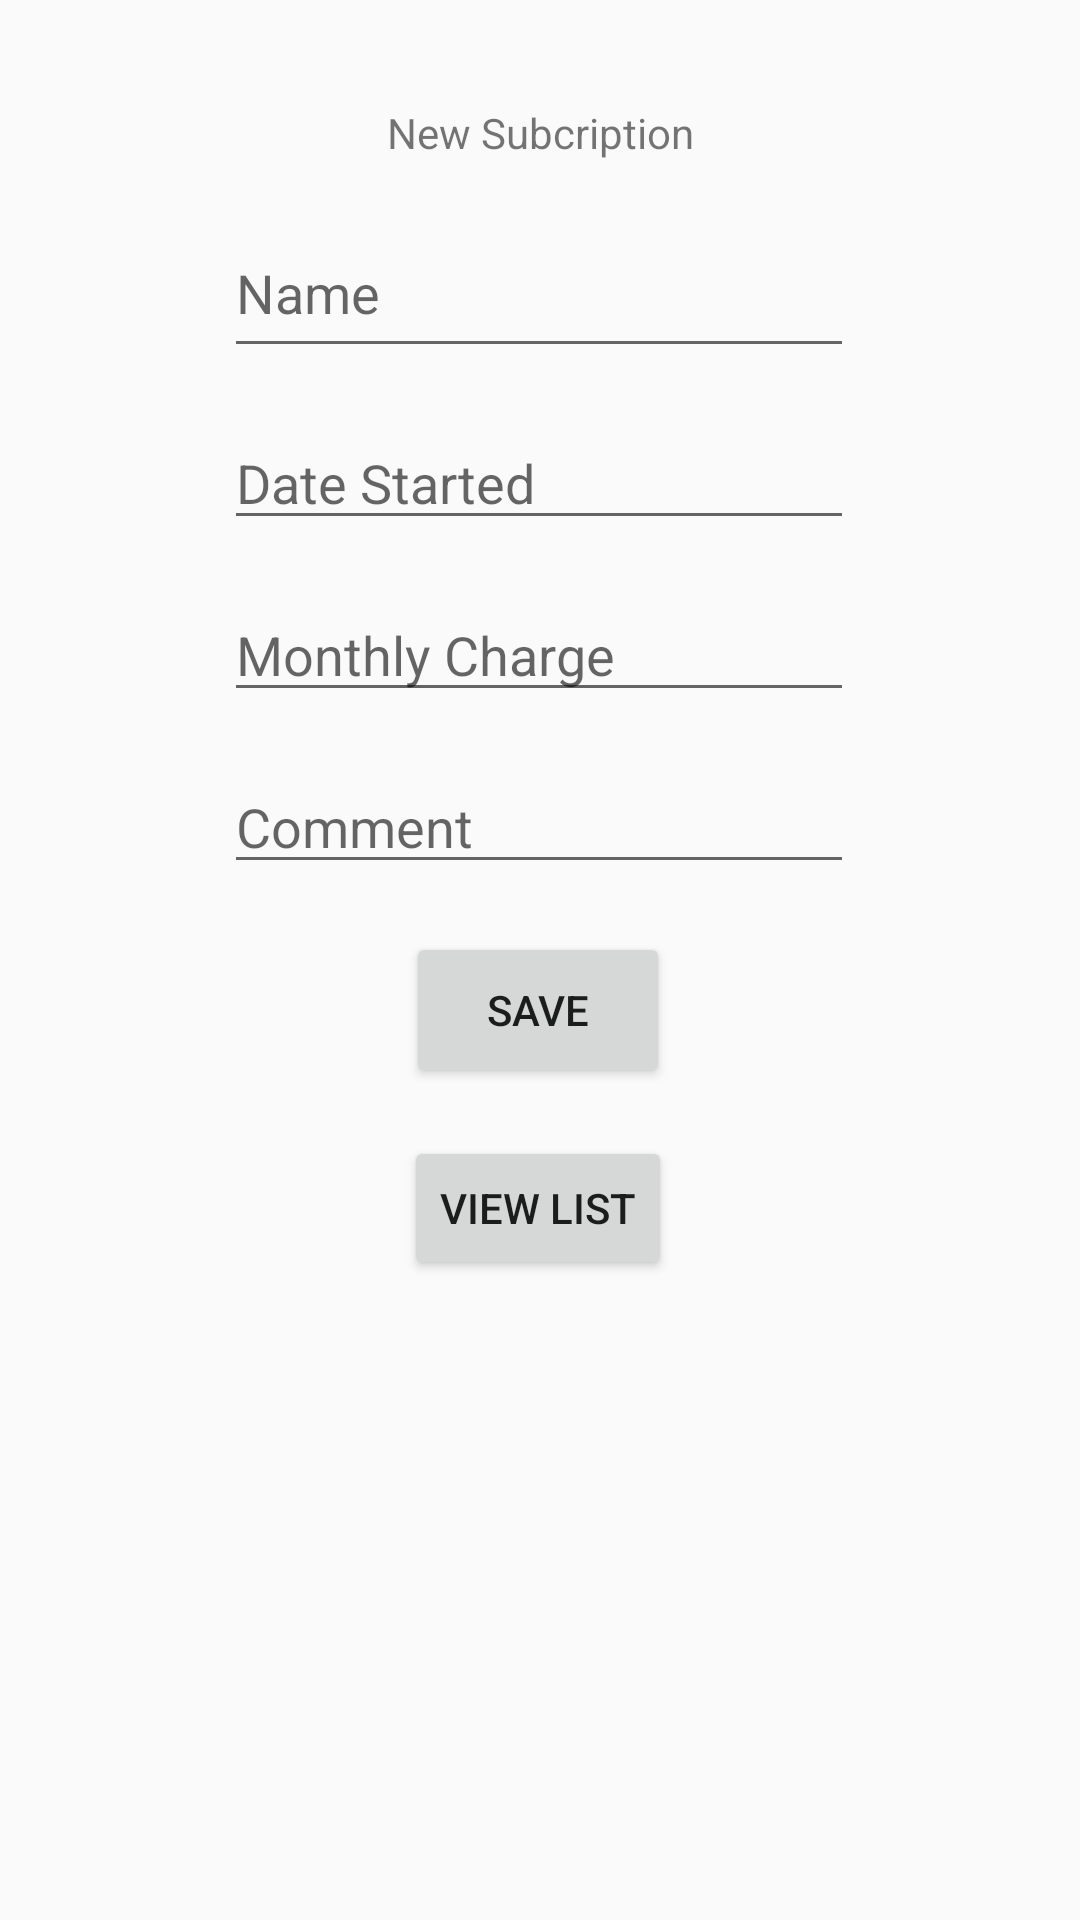

Android layout source for this screen:
<!-- AndroidManifest.xml: application theme AppTheme -->
<!-- res/layout/activity_main.xml -->
<?xml version="1.0" encoding="utf-8"?>
<android.support.constraint.ConstraintLayout xmlns:android="http://schemas.android.com/apk/res/android"
    xmlns:app="http://schemas.android.com/apk/res-auto"
    xmlns:tools="http://schemas.android.com/tools"
    android:layout_width="match_parent"
    android:layout_height="match_parent"
    tools:context="com.yklaw_subbook.MainActivity">

    <TextView
        android:id="@+id/title"
        android:layout_width="wrap_content"
        android:layout_height="wrap_content"
        android:text="New Subcription"
        app:layout_constraintBottom_toBottomOf="parent"
        app:layout_constraintLeft_toLeftOf="parent"
        app:layout_constraintRight_toRightOf="parent"
        app:layout_constraintTop_toTopOf="parent"
        app:layout_constraintVertical_bias="0.056" />

    <EditText
        android:id="@+id/name"
        android:layout_width="wrap_content"
        android:layout_height="53dp"
        android:layout_marginTop="16dp"
        android:ems="10"
        android:hint="Name"
        android:inputType="textPersonName"
        app:layout_constraintEnd_toEndOf="parent"
        app:layout_constraintHorizontal_bias="0.497"
        app:layout_constraintStart_toStartOf="parent"
        app:layout_constraintTop_toBottomOf="@+id/title" />

    <EditText
        android:id="@+id/date"
        android:layout_width="wrap_content"
        android:layout_height="wrap_content"
        android:layout_marginTop="16dp"
        android:ems="10"
        android:hint="Date Started"
        android:inputType="textPersonName"
        app:layout_constraintEnd_toEndOf="parent"
        app:layout_constraintHorizontal_bias="0.497"
        app:layout_constraintStart_toStartOf="parent"
        app:layout_constraintTop_toBottomOf="@+id/name" />

    <EditText
        android:id="@+id/charge"
        android:layout_width="wrap_content"
        android:layout_height="wrap_content"
        android:layout_marginTop="16dp"
        android:ems="10"
        android:hint="Monthly Charge"
        android:inputType="textPersonName"
        app:layout_constraintEnd_toEndOf="parent"
        app:layout_constraintHorizontal_bias="0.497"
        app:layout_constraintStart_toStartOf="parent"
        app:layout_constraintTop_toBottomOf="@+id/date" />

    <EditText
        android:id="@+id/comment"
        android:layout_width="wrap_content"
        android:layout_height="wrap_content"
        android:layout_marginTop="16dp"
        android:ems="10"
        android:hint="Comment"
        android:inputType="textPersonName"
        app:layout_constraintEnd_toEndOf="parent"
        app:layout_constraintHorizontal_bias="0.497"
        app:layout_constraintStart_toStartOf="parent"
        app:layout_constraintTop_toBottomOf="@+id/charge" />

    <Button
        android:id="@+id/savenewbutton"
        android:layout_width="wrap_content"
        android:layout_height="52dp"
        android:layout_marginBottom="16dp"
        android:layout_marginTop="16dp"
        android:onClick="saveSub"
        android:text="Save"
        app:layout_constraintBottom_toBottomOf="parent"
        app:layout_constraintEnd_toEndOf="parent"
        app:layout_constraintHorizontal_bias="0.498"
        app:layout_constraintStart_toStartOf="parent"
        app:layout_constraintTop_toBottomOf="@+id/comment"
        app:layout_constraintVertical_bias="0.0" />

    <Button
        android:id="@+id/viewsubsbutton"
        android:layout_width="wrap_content"
        android:layout_height="wrap_content"
        android:layout_marginTop="16dp"
        android:onClick="viewSub"
        android:text="View List"
        app:layout_constraintEnd_toEndOf="parent"
        app:layout_constraintHorizontal_bias="0.498"
        app:layout_constraintStart_toStartOf="parent"
        app:layout_constraintTop_toBottomOf="@+id/savenewbutton" />

</android.support.constraint.ConstraintLayout>
<!-- resources referenced by this layout -->
<resources>
  <style name="AppTheme" parent="Theme.AppCompat.Light.DarkActionBar">
          
          <item name="colorPrimary">@color/colorPrimary</item>
          <item name="colorPrimaryDark">@color/colorPrimaryDark</item>
          <item name="colorAccent">@color/colorAccent</item>
      </style>
  <color name="colorPrimary">#3F51B5</color>
  <color name="colorPrimaryDark">#303F9F</color>
  <color name="colorAccent">#FF4081</color>
</resources>
